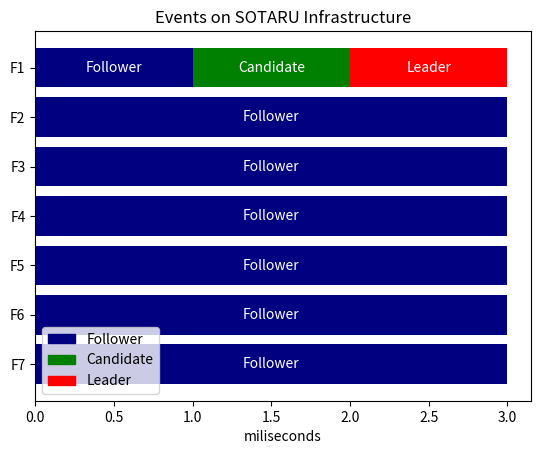

This figure's Python source:
from typing import List
import numpy as np
import matplotlib.patches as mpatches
import matplotlib.pyplot as plt

class Event_Type:
    def __init__(self, name, color):
        self.name = name
        self.color = color

class Event:
    def __init__(self, init, size, type : Event_Type):
        self.init = init
        self.size = size
        self.type = type

class Node:
    def __init__(self, name):
        self.name = name
        self.events : List[Event] = []

    def insert_event(self, event: Event):
        self.events.append(event)

class Time_Graph:
    def __init__(self):
        self.nodes : List[Node] = []
    
    def insert_node(self, name):
        self.nodes.append(Node(name))

    def insert_event(self, node_name, event : Event):
        for node in self.nodes:
            if node_name == node.name:
                break
        
        node.insert_event(event)
    
    def plot(self):
        fig = plt.figure()
        ax = fig.add_subplot(111)
        patch_handles = []

        for idx_node, node in enumerate(reversed(self.nodes)):
            for event in node.events:
                patch_handles.append(ax.barh(idx_node, event.size, left = event.init, color = event.type.color, align='center'))
                patch = patch_handles[-1][0] 
                bl = patch.get_xy()
                x = 0.5*patch.get_width() + bl[0]
                y = 0.5*patch.get_height() + bl[1]
                # ax.arrow(x, y, 0, -1)
                ax.text(x, y, event.type.name, ha='center',va='center', color='white')
                
        ax.set_xlabel('miliseconds')
        y_pos = np.arange(len(self.nodes))
        ax.set_yticks(y_pos)
        ax.set_yticklabels([node.name for node in reversed(self.nodes)])

        patches = []
        for event_type in event_types:
            patches.append(mpatches.Patch(label=event_type.name, color=event_type.color))
        ax.legend(handles=patches)
        plt.title('Events on SOTARU Infrastructure')
        plt.show()

EVENT_TYPE_FOLLOWER = Event_Type('Follower', 'navy')
EVENT_TYPE_CANDIDATE = Event_Type('Candidate', 'green')
EVENT_TYPE_LEADER = Event_Type('Leader', 'red')

event_types : List[Event_Type] = []
event_types.append(EVENT_TYPE_FOLLOWER)
event_types.append(EVENT_TYPE_CANDIDATE)
event_types.append(EVENT_TYPE_LEADER)

time_graph = Time_Graph()
nodes_len = 7

for i in range(nodes_len):
    node_name = 'F' + str((i+1))
    time_graph.insert_node(node_name)

    if (i == 0):
        time_graph.insert_event(node_name, Event(0, 1, EVENT_TYPE_FOLLOWER))
        time_graph.insert_event(node_name, Event(1, 1, EVENT_TYPE_CANDIDATE))
        time_graph.insert_event(node_name, Event(2, 1, EVENT_TYPE_LEADER))

for i in range(1, 7):
    node_name = 'F' + str((i+1))
    time_graph.insert_event(node_name, Event(0, 3, EVENT_TYPE_FOLLOWER))

time_graph.plot()